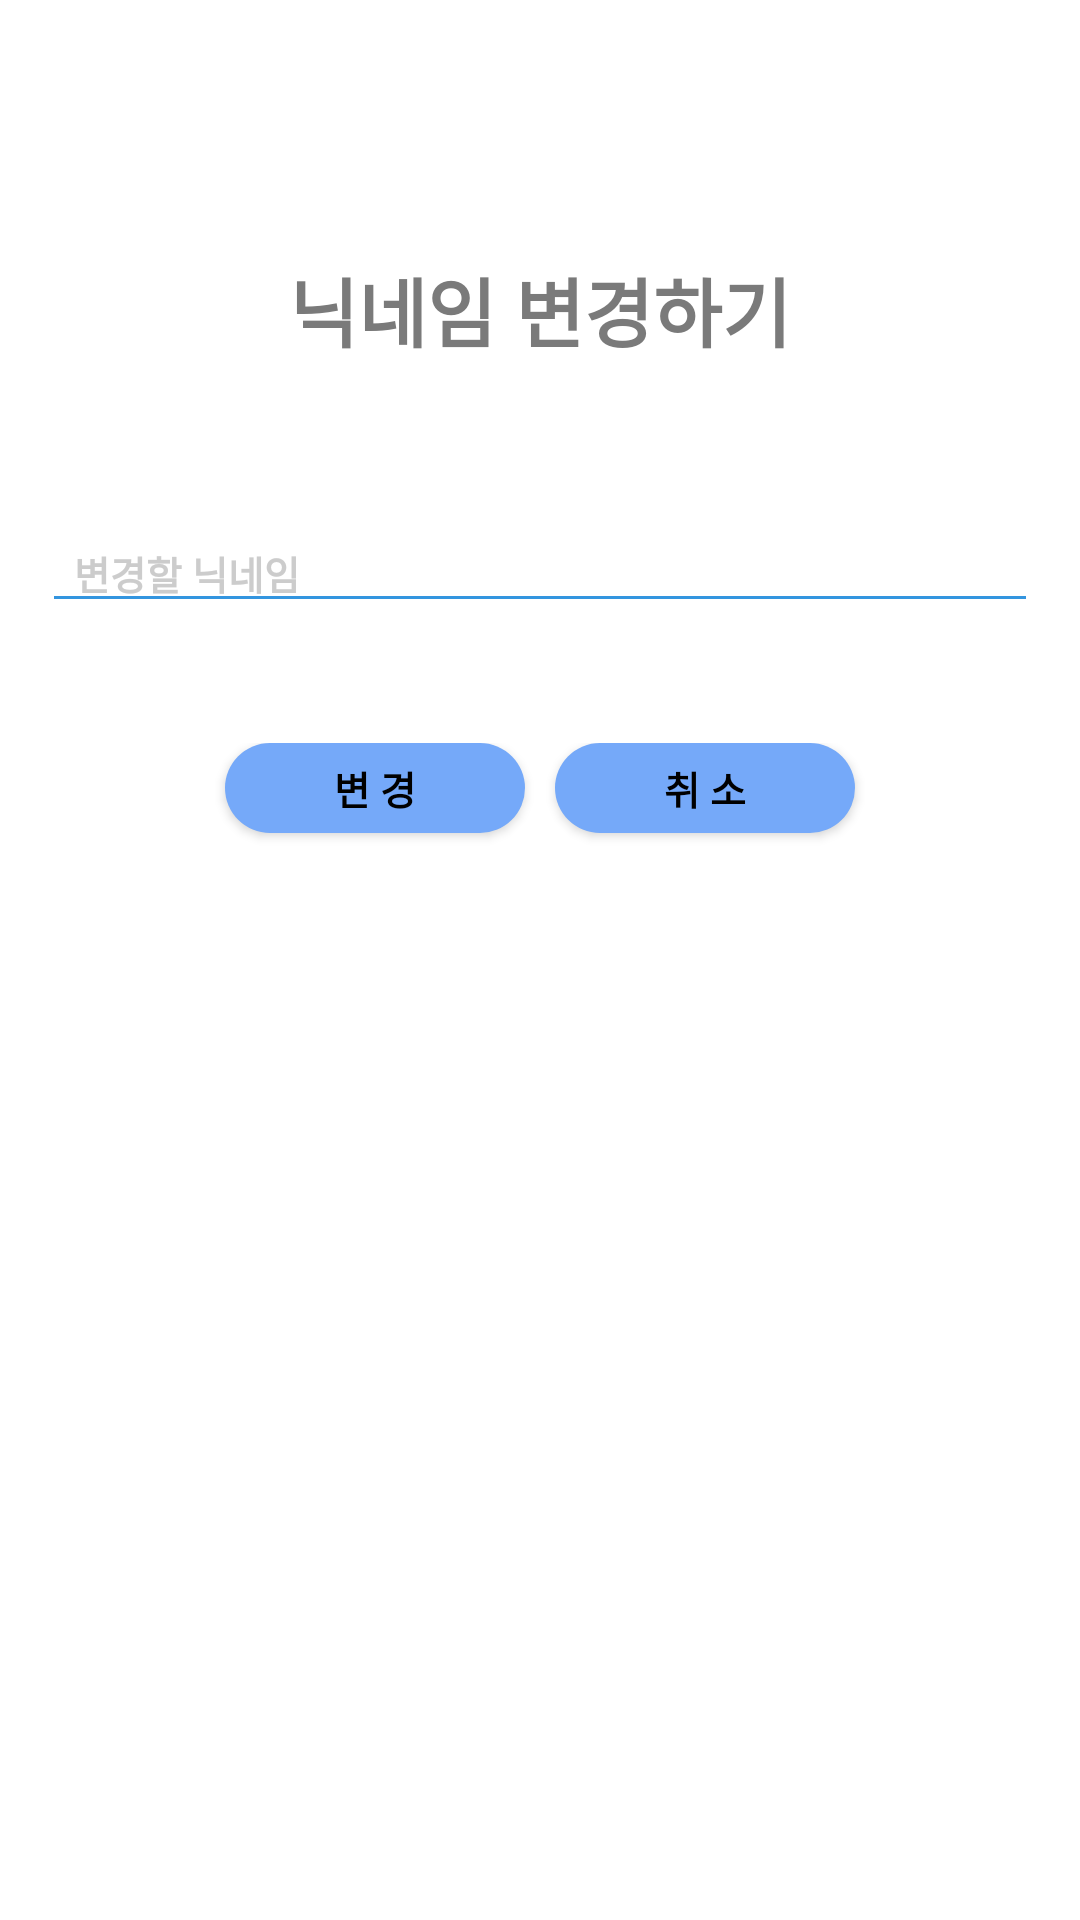

Android layout source for this screen:
<!-- AndroidManifest.xml: application theme Theme.PlanRun -->
<!-- res/layout/activity_nickchange.xml -->
<?xml version="1.0" encoding="utf-8"?>
<LinearLayout xmlns:android="http://schemas.android.com/apk/res/android"
    xmlns:app="http://schemas.android.com/apk/res-auto"
    xmlns:tools="http://schemas.android.com/tools"
    android:layout_width="match_parent"
    android:layout_height="match_parent"
    android:orientation="vertical"
    android:gravity="center|top"
    tools:context=".NickChangeActivity">

    <TextView
        android:textAlignment="center"
        android:text="닉네임 변경하기"
        android:textSize="25dp"
        android:textColor="#7A7A7A"
        android:textStyle="bold"
        android:layout_marginTop="85dp"
        android:layout_marginBottom="50dp"
        android:textAllCaps="false"
        android:letterSpacing="0"
        android:layout_width="wrap_content"
        android:layout_height="wrap_content" />
    <EditText
        android:id="@+id/et_changeNick"
        android:layout_width="332dp"
        android:layout_height="wrap_content"
        android:backgroundTint="#3395DF"
        android:hint="  변경할 닉네임"
        android:textSize="13dp"
        android:textColor="@color/black"
        android:textColorHint="#CFC0C0C0"
        android:textStyle="bold"
        android:inputType="textEmailAddress" />
    <LinearLayout
        android:layout_marginTop="40dp"
        android:layout_width="match_parent"
        android:layout_height="wrap_content"
        android:orientation="horizontal"
        android:gravity="center">
        <androidx.appcompat.widget.AppCompatButton
            android:id="@+id/btn_nickChange"
            android:layout_gravity="center_horizontal"
            android:layout_width="100dp"
            android:layout_height="30dp"
            android:layout_marginTop="30dp"
            android:background="@drawable/btn_login_style"
            android:textAllCaps="false"
            android:textSize="13dp"
            android:textStyle="bold"
            android:textColor="@color/black"
            android:letterSpacing="0"
            android:text="변 경"/>
        <androidx.appcompat.widget.AppCompatButton
            android:id="@+id/btn_cancel"
            android:layout_gravity="center_horizontal"
            android:layout_width="100dp"
            android:layout_height="30dp"
            android:layout_marginTop="30dp"
            android:layout_marginLeft="10dp"
            android:background="@drawable/btn_login_style"
            android:textAllCaps="false"
            android:textSize="13dp"
            android:textStyle="bold"
            android:textColor="@color/black"
            android:letterSpacing="0"
            android:text="취 소"/>
    </LinearLayout>




</LinearLayout>
<!-- resources referenced by this layout -->
<resources>
  <!-- drawable btn_login_style (drawable) -->
  <?xml version="1.0" encoding="utf-8"?>
  <shape xmlns:android="http://schemas.android.com/apk/res/android"
      android:shape="rectangle">
  
      <corners
          android:bottomLeftRadius="40dp"
          android:bottomRightRadius="40dp"
          android:topLeftRadius="40dp"
          android:topRightRadius="40dp" />
      <padding
          android:bottom="2dp"
          android:left="2dp"
          android:right="2dp"
          android:top="2dp" />
      <solid android:color="#FF75A9F9" />
  </shape>
  <style name="Theme.PlanRun" parent="Theme.MaterialComponents.Light.NoActionBar">
          
          <item name="colorPrimary">@color/purple_500</item>
          <item name="colorPrimaryVariant">@color/purple_700</item>
          <item name="colorOnPrimary">@color/white</item>
  
  
          
          <item name="colorSecondary">@color/teal_200</item>
          <item name="colorSecondaryVariant">@color/teal_700</item>
          <item name="colorOnSecondary">@color/black</item>
  
          
          <item name="android:statusBarColor">#00000000</item>
  
          <item name="android:windowTranslucentStatus">true</item>
  
  
  
  
  
          
          <item name="windowNoTitle">true</item>
  
  
          <item name="android:windowContentOverlay">@null</item>
      </style>
  <!-- not gathered from this repository: default colours our renderer supplied (Android Studio template values) -->
  <color name="purple_500">#FF6200EE</color>
  <color name="purple_700">#FF3700B3</color>
  <color name="teal_200">#FF03DAC5</color>
  <color name="teal_700">#FF018786</color>
  <color name="black">#FF000000</color>
  <color name="white">#FFFFFFFF</color>
</resources>
